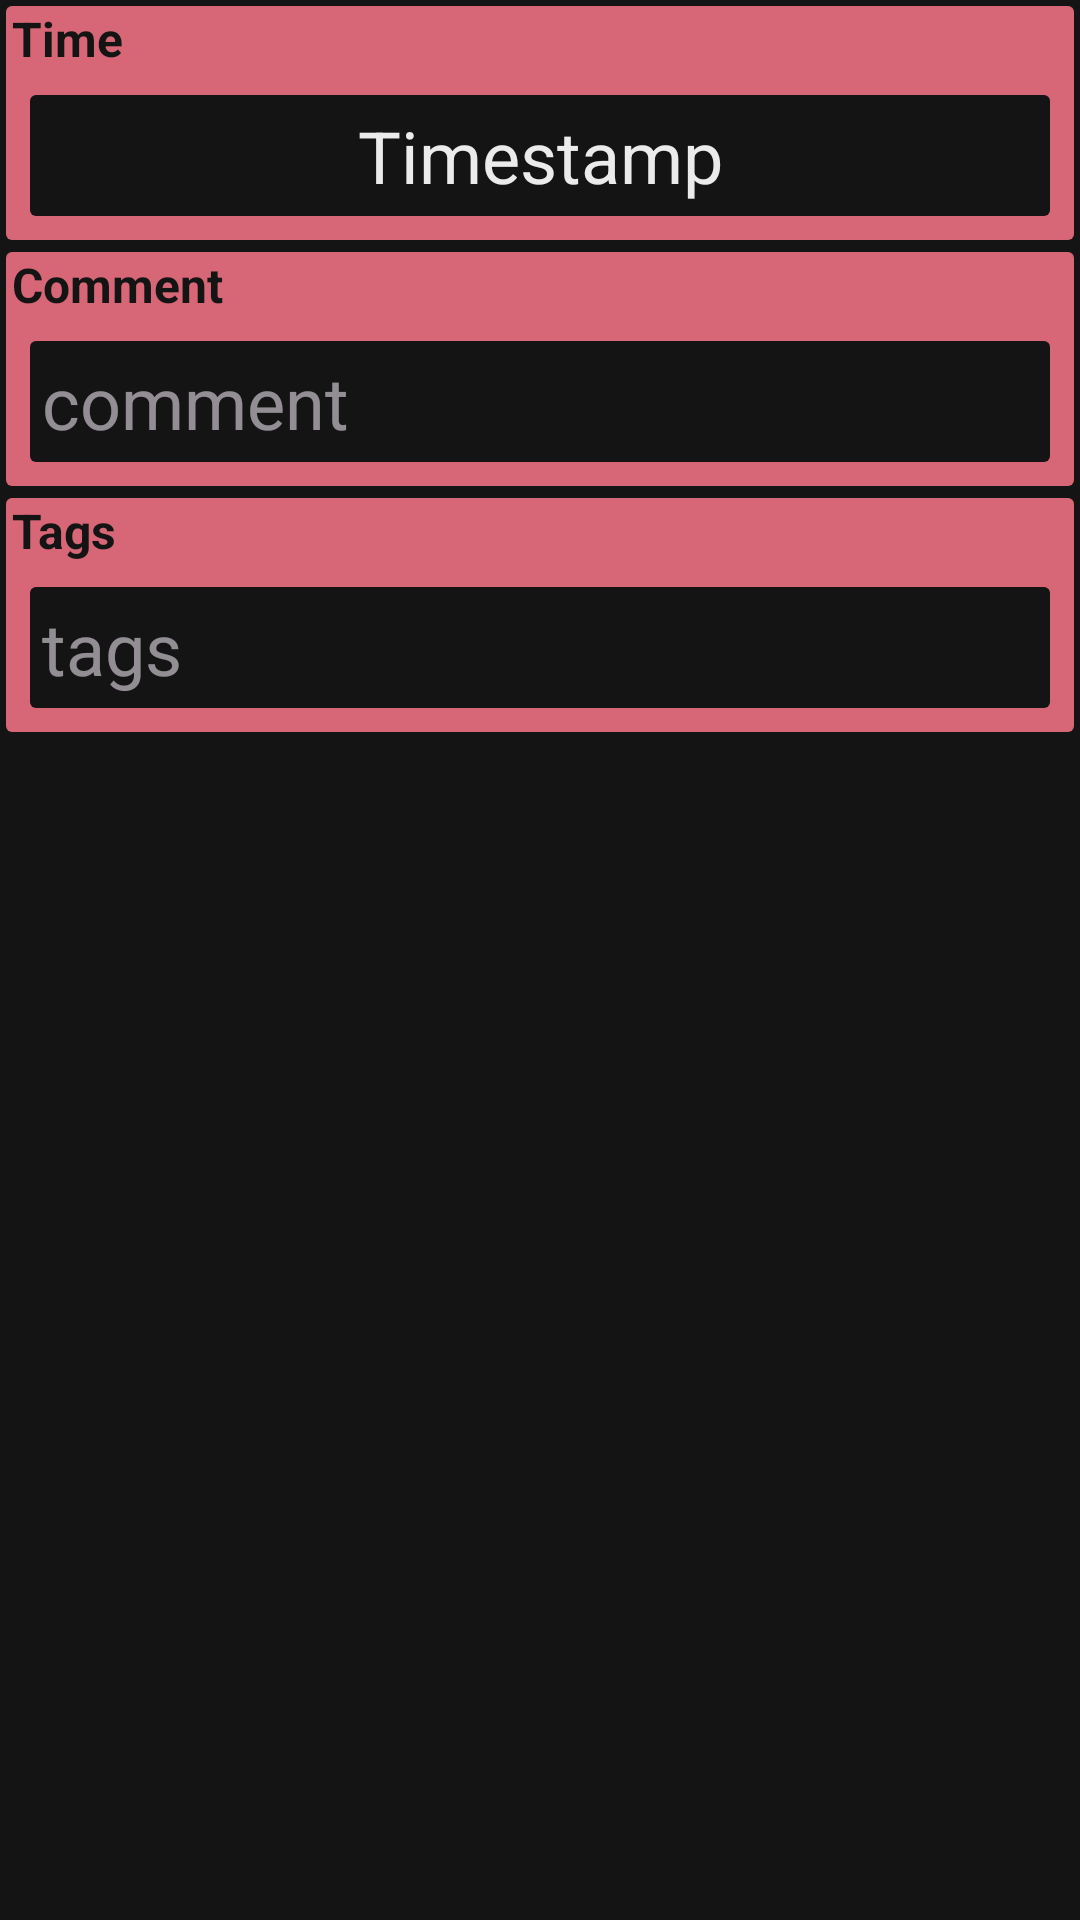

Layout XML and referenced resources for this Android screen:
<!-- AndroidManifest.xml: application theme Theme.Yeeemp -->
<!-- res/layout/content_event_edit.xml -->
<?xml version="1.0" encoding="utf-8"?>
<androidx.constraintlayout.widget.ConstraintLayout
    xmlns:android="http://schemas.android.com/apk/res/android"
    xmlns:app="http://schemas.android.com/apk/res-auto"
    xmlns:tools="http://schemas.android.com/tools"
    android:layout_width="match_parent"
    android:layout_height="wrap_content"
    android:background="@color/pegasko_black"
    app:layout_behavior="@string/appbar_scrolling_view_behavior" >

    <ScrollView
        android:layout_width="match_parent"
        android:layout_height="match_parent">

        <LinearLayout
            android:layout_width="match_parent"
            android:layout_height="wrap_content"
            android:background="@color/pegasko_black"
            android:orientation="vertical">

            <LinearLayout
                android:id="@+id/event_edit_container_timestamp"
                android:layout_width="match_parent"
                android:layout_height="wrap_content"
                android:layout_margin="@dimen/event_edit_box_margin"
                android:background="@drawable/box_red"
                android:orientation="vertical">

                <TextView
                    android:layout_width="match_parent"
                    android:layout_height="wrap_content"
                    android:layout_margin="@dimen/event_edit_hint_margin"
                    android:paddingLeft="@dimen/event_edit_hint_padding_left"
                    android:text="Time"
                    android:textColor="@color/pegasko_black"
                    android:textSize="@dimen/event_edit_hint_text"
                    android:textStyle="bold" />

                <TextView
                    android:id="@+id/event_edit_timestamp"
                    android:layout_width="match_parent"
                    android:layout_height="wrap_content"
                    android:layout_margin="@dimen/event_edit_timestamp_margin"
                    android:background="@drawable/box_black"
                    android:gravity="center"
                    android:padding="@dimen/event_edit_timestamp_padding"
                    android:text="Timestamp"
                    android:textColor="@color/pegasko_white"
                    android:textSize="@dimen/event_edit_timestamp_text" />

            </LinearLayout>

            <LinearLayout
                android:id="@+id/event_edit_container_comment"
                android:layout_width="match_parent"
                android:layout_height="wrap_content"
                android:layout_margin="@dimen/event_edit_box_margin"
                android:background="@drawable/box_red"
                android:orientation="vertical">

                <TextView
                    android:layout_width="match_parent"
                    android:layout_height="wrap_content"
                    android:layout_margin="@dimen/event_edit_hint_margin"
                    android:paddingLeft="@dimen/event_edit_hint_padding_left"
                    android:text="Comment"
                    android:textColor="@color/pegasko_black"
                    android:textSize="@dimen/event_edit_hint_text"
                    android:textStyle="bold" />

                <EditText
                    android:id="@+id/event_edit_comment"
                    android:layout_width="match_parent"
                    android:layout_height="wrap_content"
                    android:layout_margin="@dimen/event_edit_comment_margin"
                    android:background="@drawable/box_black"
                    android:cursorVisible="true"
                    android:gravity="start|left"
                    android:hint="comment"
                    android:inputType="textMultiLine"
                    android:padding="@dimen/event_edit_comment_padding"
                    android:scrollbars="vertical"
                    android:singleLine="false"
                    android:textColor="@color/pegasko_white"
                    android:textSize="@dimen/event_edit_comment_text">

                </EditText>

            </LinearLayout>

            <LinearLayout
                android:id="@+id/event_edit_container_tags"
                android:layout_width="match_parent"
                android:layout_height="wrap_content"
                android:layout_margin="@dimen/event_edit_box_margin"
                android:background="@drawable/box_red"
                android:orientation="vertical">

                <TextView
                    android:layout_width="match_parent"
                    android:layout_height="wrap_content"
                    android:layout_margin="@dimen/event_edit_hint_margin"
                    android:paddingLeft="@dimen/event_edit_hint_padding_left"
                    android:text="Tags"
                    android:textColor="@color/pegasko_black"
                    android:textSize="@dimen/event_edit_hint_text"
                    android:textStyle="bold" />

                <MultiAutoCompleteTextView
                    android:id="@+id/event_edit_tags"
                    android:layout_width="match_parent"
                    android:layout_height="wrap_content"
                    android:layout_margin="@dimen/event_edit_tags_suggest_margin"
                    android:background="@drawable/box_black"
                    android:hint="tags"
                    android:padding="@dimen/event_edit_tags_suggest_padding"
                    android:textSize="@dimen/event_edit_tags_suggest_text">

                </MultiAutoCompleteTextView>

            </LinearLayout>

        </LinearLayout>

    </ScrollView>

</androidx.constraintlayout.widget.ConstraintLayout>
<!-- resources referenced by this layout -->
<resources>
  <color name="pegasko_black">#FF141414</color>
  <color name="pegasko_white">#FFebebeb</color>
  <dimen name="event_edit_box_margin">2dp</dimen>
  <dimen name="event_edit_comment_margin">8dp</dimen>
  <dimen name="event_edit_comment_padding">4dp</dimen>
  <dimen name="event_edit_comment_text">24sp</dimen>
  <dimen name="event_edit_hint_margin">0dp</dimen>
  <dimen name="event_edit_hint_padding_left">2dp</dimen>
  <dimen name="event_edit_hint_text">16sp</dimen>
  <dimen name="event_edit_tags_suggest_margin">8dp</dimen>
  <dimen name="event_edit_tags_suggest_padding">4dp</dimen>
  <dimen name="event_edit_tags_suggest_text">24sp</dimen>
  <dimen name="event_edit_timestamp_margin">8dp</dimen>
  <dimen name="event_edit_timestamp_padding">4dp</dimen>
  <dimen name="event_edit_timestamp_text">24sp</dimen>
  <!-- drawable box_black (drawable) -->
  <shape xmlns:android="http://schemas.android.com/apk/res/android"
      android:shape="rectangle">
  
      <corners
          android:topRightRadius="@dimen/box_radius"
          android:topLeftRadius="@dimen/box_radius"
          android:bottomRightRadius="@dimen/box_radius"
          android:bottomLeftRadius="@dimen/box_radius" />
  
      <solid
          android:color="@color/pegasko_black" />
  
  </shape>
  <!-- drawable box_red (drawable) -->
  <shape xmlns:android="http://schemas.android.com/apk/res/android"
      android:shape="rectangle">
  
      <corners
          android:topRightRadius="@dimen/box_radius"
          android:topLeftRadius="@dimen/box_radius"
          android:bottomRightRadius="@dimen/box_radius"
          android:bottomLeftRadius="@dimen/box_radius" />
  
      <solid
          android:color="@color/pegasko_red" />
  
  </shape>
  <style name="Theme.Yeeemp" parent="Theme.Material3.Dark.NoActionBar">
          
          <item name="colorPrimary">@color/pegasko_white</item>
          <item name="colorPrimaryVariant">@color/pegasko_light</item>
          <item name="colorOnPrimary">@color/pegasko_light</item>
  
          
          <item name="colorSecondary">@color/pegasko_white</item>
          <item name="colorSecondaryVariant">@color/pegasko_light</item>
          <item name="colorOnSecondary">@color/pegasko_light</item>
  
          
          <item name="android:statusBarColor">@color/pegasko_dark</item>
          <item name="statusBarBackground">@color/pegasko_dark</item>
          <item name="statusBarForeground">@color/pegasko_dark</item>
      </style>
  <dimen name="box_radius">2dp</dimen>
  <color name="pegasko_red">#FFD76776</color>
  <color name="pegasko_light">#FFd1d1d1</color>
  <color name="pegasko_dark">#FF2e2e2e</color>
</resources>
